Labelled photos from "dataset", an image-classification folder in akbartangir/DL-workspace. The possible labels are: paper, rock, scissors.

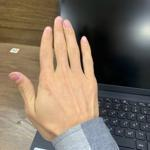
Label: paper

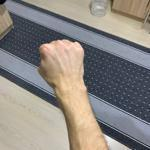
Label: rock

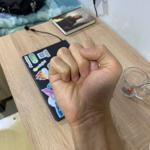
Label: rock

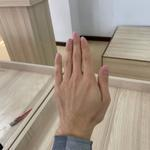
Label: paper

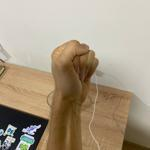
Label: rock

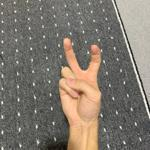
Label: scissors
